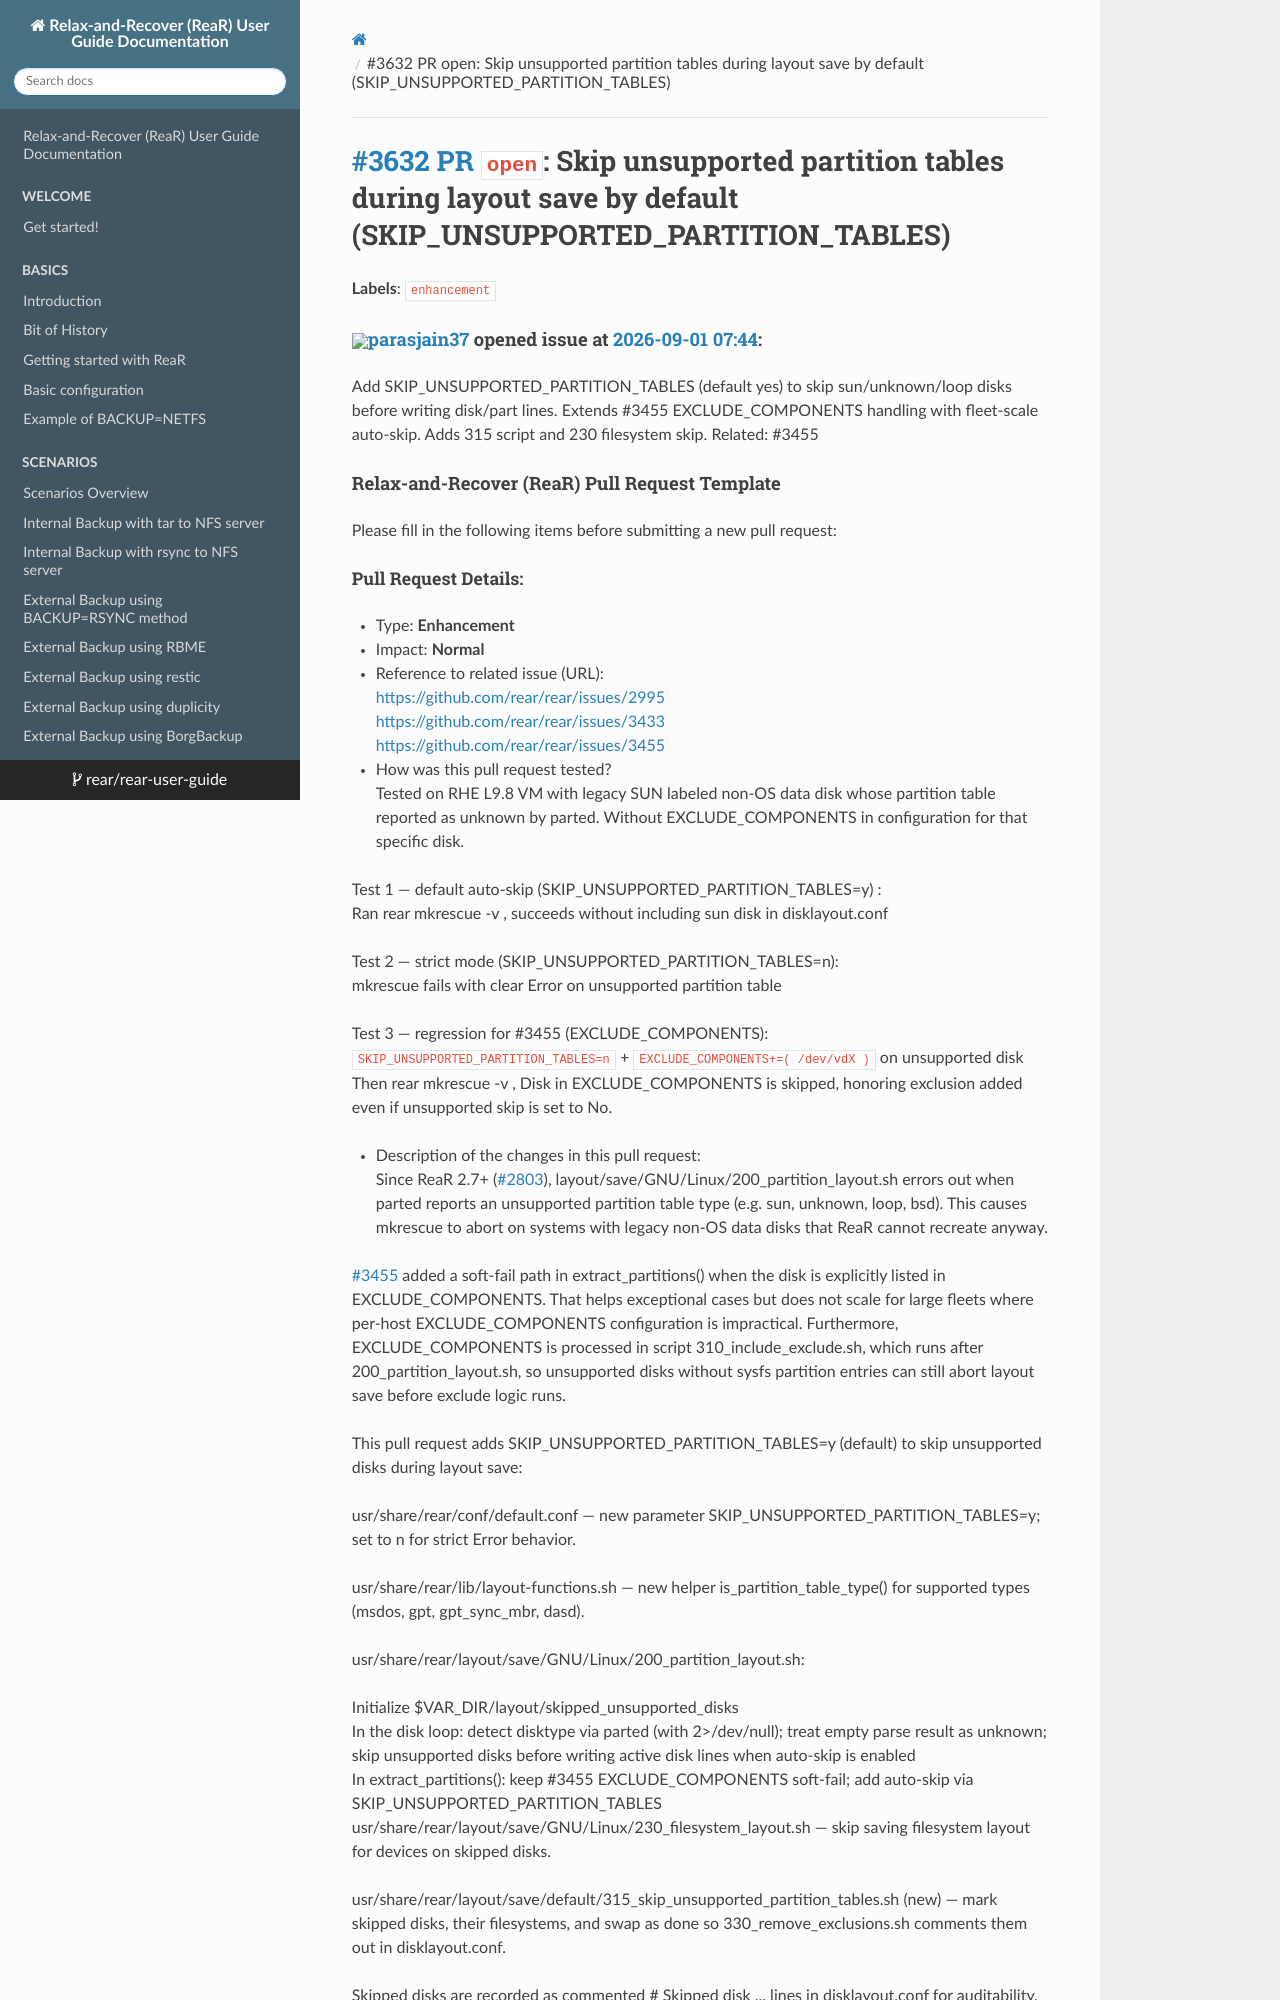

repository: rear/rear-user-guide · page: issues/2026-09-01.3632.pr.open.html · generator: mkdocs

# [\#3632 PR](https://github.com/rear/rear/pull/3632) `open`: Skip unsupported partition tables during layout save by default (SKIP\_UNSUPPORTED\_PARTITION\_TABLES)

**Labels**: `enhancement`

#### <img src="https://avatars.githubusercontent.com/u/52083776?u=e8532f0a4cfcc3d496dfe44b23414f193913661b&v=4" width="50">[parasjain37](https://github.com/parasjain37) opened issue at [2026-09-01 07:44](https://github.com/rear/rear/pull/3632):

Add SKIP\_UNSUPPORTED\_PARTITION\_TABLES (default yes) to skip
sun/unknown/loop disks before writing disk/part lines. Extends \#3455
EXCLUDE\_COMPONENTS handling with fleet-scale auto-skip. Adds 315 script
and 230 filesystem skip. Related: \#3455

#### Relax-and-Recover (ReaR) Pull Request Template

Please fill in the following items before submitting a new pull request:

##### Pull Request Details:

-   Type: **Enhancement**

-   Impact: **Normal**

-   Reference to related issue (URL):  
    <https://github.com/rear/rear/issues/2995>  
    <https://github.com/rear/rear/issues/3433>  
    <https://github.com/rear/rear/issues/3455>

-   How was this pull request tested?  
    Tested on RHE L9.8 VM with legacy SUN labeled non-OS data disk whose
    partition table reported as unknown by parted. Without
    EXCLUDE\_COMPONENTS in configuration for that specific disk.

Test 1 — default auto-skip (SKIP\_UNSUPPORTED\_PARTITION\_TABLES=y) :  
Ran rear mkrescue -v , succeeds without including sun disk in
disklayout.conf

Test 2 — strict mode (SKIP\_UNSUPPORTED\_PARTITION\_TABLES=n):  
mkrescue fails with clear Error on unsupported partition table

Test 3 — regression for \#3455 (EXCLUDE\_COMPONENTS):  
`SKIP_UNSUPPORTED_PARTITION_TABLES=n` +
`EXCLUDE_COMPONENTS+=( /dev/vdX )` on unsupported disk  
Then rear mkrescue -v , Disk in EXCLUDE\_COMPONENTS is skipped, honoring
exclusion added even if unsupported skip is set to No.

-   Description of the changes in this pull request:  
    Since ReaR 2.7+ ([\#2803](https://github.com/rear/rear/pull/2803)),
    layout/save/GNU/Linux/200\_partition\_layout.sh errors out when
    parted reports an unsupported partition table type (e.g. sun,
    unknown, loop, bsd). This causes mkrescue to abort on systems with
    legacy non-OS data disks that ReaR cannot recreate anyway.

[\#3455](https://github.com/rear/rear/pull/3455) added a soft-fail path
in extract\_partitions() when the disk is explicitly listed in
EXCLUDE\_COMPONENTS. That helps exceptional cases but does not scale for
large fleets where per-host EXCLUDE\_COMPONENTS configuration is
impractical. Furthermore, EXCLUDE\_COMPONENTS is processed in script
310\_include\_exclude.sh, which runs after 200\_partition\_layout.sh, so
unsupported disks without sysfs partition entries can still abort layout
save before exclude logic runs.

This pull request adds SKIP\_UNSUPPORTED\_PARTITION\_TABLES=y (default)
to skip unsupported disks during layout save:

usr/share/rear/conf/default.conf — new parameter
SKIP\_UNSUPPORTED\_PARTITION\_TABLES=y; set to n for strict Error
behavior.

usr/share/rear/lib/layout-functions.sh — new helper
is\_partition\_table\_type() for supported types (msdos, gpt,
gpt\_sync\_mbr, dasd).

usr/share/rear/layout/save/GNU/Linux/200\_partition\_layout.sh:

Initialize $VAR\_DIR/layout/skipped\_unsupported\_disks  
In the disk loop: detect disktype via parted (with 2&gt;/dev/null);
treat empty parse result as unknown; skip unsupported disks before
writing active disk lines when auto-skip is enabled  
In extract\_partitions(): keep \#3455 EXCLUDE\_COMPONENTS soft-fail; add
auto-skip via SKIP\_UNSUPPORTED\_PARTITION\_TABLES  
usr/share/rear/layout/save/GNU/Linux/230\_filesystem\_layout.sh — skip
saving filesystem layout for devices on skipped disks.

usr/share/rear/layout/save/default/315\_skip\_unsupported\_partition\_tables.sh
(new) — mark skipped disks, their filesystems, and swap as done so
330\_remove\_exclusions.sh comments them out in disklayout.conf.

Skipped disks are recorded as commented \# Skipped disk ... lines in
disklayout.conf for auditability. Supported OS disks (gpt/msdos/dasd)
are unchanged.

#### <img src="https://avatars.githubusercontent.com/in/56611?v=4" width="50">[codacy-production](https://github.com/apps/codacy-production) commented at [2026-09-01 07:45](https://github.com/rear/rear/pull/3632#issuecomment-5490650639):
